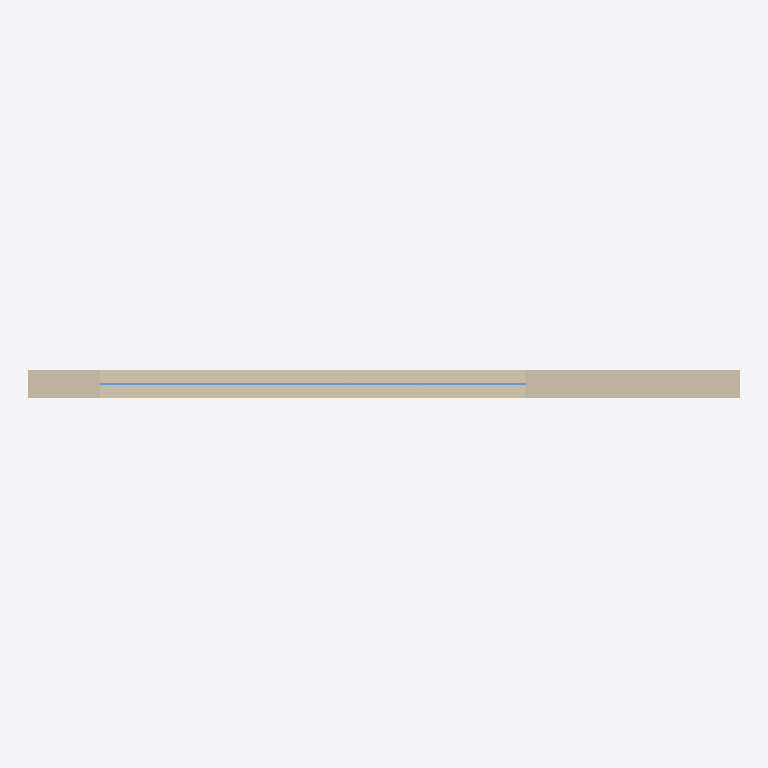
Plan cut of the same IFC building model at storey 'Storey' (level 0.00 m, cut at 1.40 m), seen from above with north up, elements coloured by IFC class: 1 wall (beige), 1 window (light blue). Cut surfaces are drawn darker.
Extent 5.0 m × 0.2 m × 3.0 m (x, y, z). Storeys (1): Storey at 0.00 m. Elements (2): 1 IfcWallStandardCase, 1 IfcWindow.

HEADER;
FILE_DESCRIPTION(('ViewDefinition [CoordinationView]'),'2;1');
FILE_NAME('hello_wall.ifc','2025-04-23T21:32:31',('Kianwee Chen'),('ETHZ'),'IfcOpenShell','IfcOpenShell','');
FILE_SCHEMA(('IFC2X3'));
ENDSEC;
DATA;
#20=IFCPROJECT('1scQi888eHy8F$x6FNCrYs',#5,'Hello Wall',$,$,$,$,(#11),#19);
#26=IFCSITE('1scY4T88eHy9lUx6FNCrYs',#5,'Site',$,$,#25,$,$,.ELEMENT.,$,$,$,$,$);
#32=IFCBUILDING('1scY4U88eHyAaPx6FNCrYs',#5,'Building',$,$,#31,$,$,.ELEMENT.,$,$,$);
#38=IFCBUILDINGSTOREY('1scY4V88eHyAW_x6FNCrYs',#5,'Storey',$,$,#37,$,$,.ELEMENT.,0.0);
#66=IFCWALLSTANDARDCASE('1scaTC88eHyBH8x6FNCrYs',#5,'Wall','An awesome wall',$,#46,#65,$);
#125=IFCWINDOW('1scfBK88eHy9Cxx6FNCrYs',#5,'Window','An awesome window',$,#109,#124,$,$,$);
ENDSEC;
